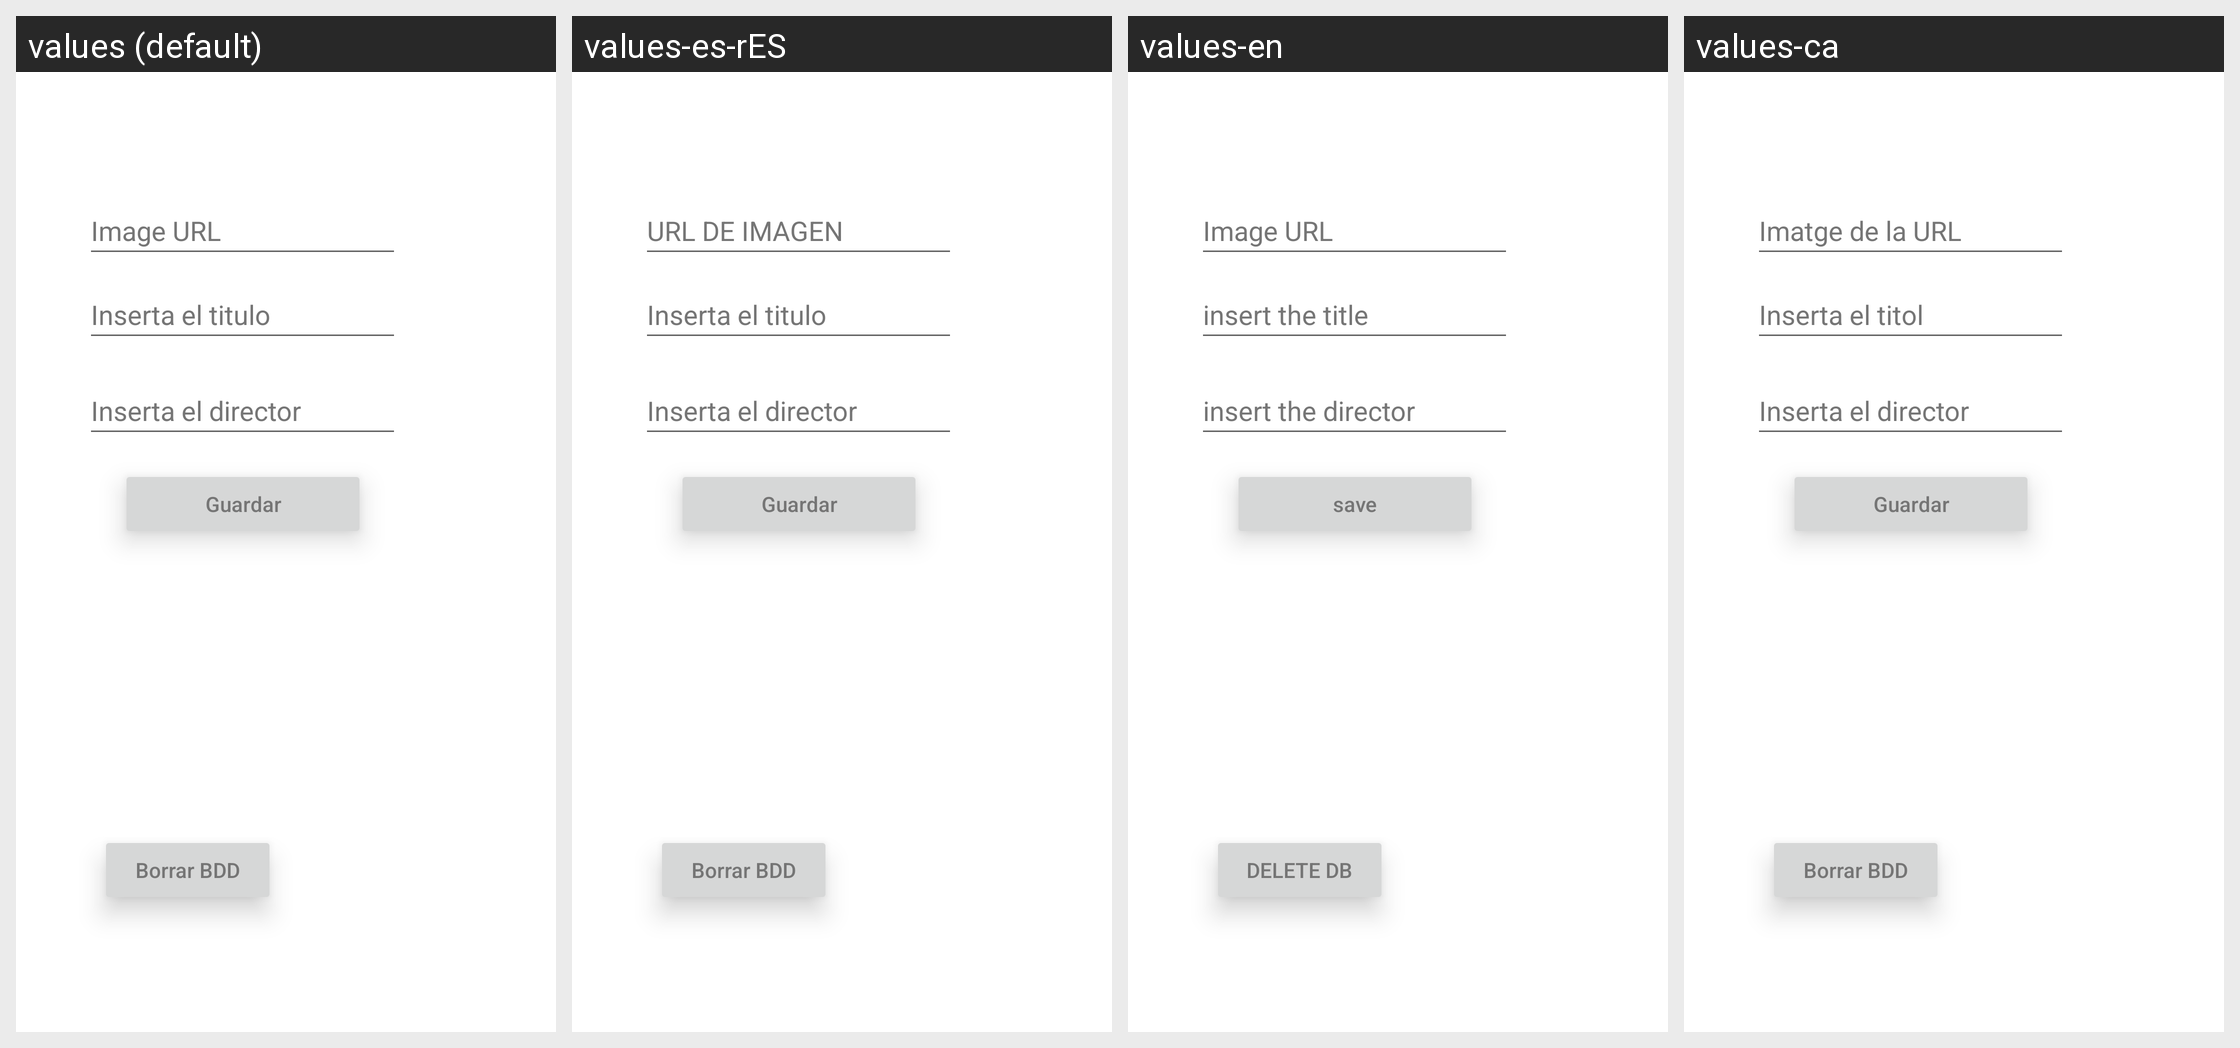

Here is an Android app screen in its default locale and in the app's own translations. Write out the translated-string differences for the strings that appear on this screen.
Android screen res/layout/fragment_form.xml rendered under 4 locales, left to right: values (default), values-es-rES, values-en, values-ca. Device: Nexus 5 (rendered at 1080×1920; each locale shown at half size, 540×960, under a caption strip naming it); theme Theme.Aplicacio.
Strings drawn on this screen, with the default value and each locale's value (text and hints the layout hard-codes appear in the picture but are not listed):

image_url
  values: Image URL
  values-es-rES: URL DE IMAGEN
  values-en: Image URL
  values-ca: Imatge de la URL

inserta_el_titulo
  values: Inserta el titulo
  values-es-rES: Inserta el titulo
  values-en: insert the title
  values-ca: Inserta el titol

inserta_el_director
  values: Inserta el director
  values-es-rES: Inserta el director
  values-en: insert the director
  values-ca: Inserta el director

guardar
  values: Guardar
  values-es-rES: Guardar
  values-en: save
  values-ca: Guardar

borrarBDD
  values: Borrar BDD
  values-es-rES: Borrar BDD
  values-en: DELETE DB
  values-ca: Borrar BDD
